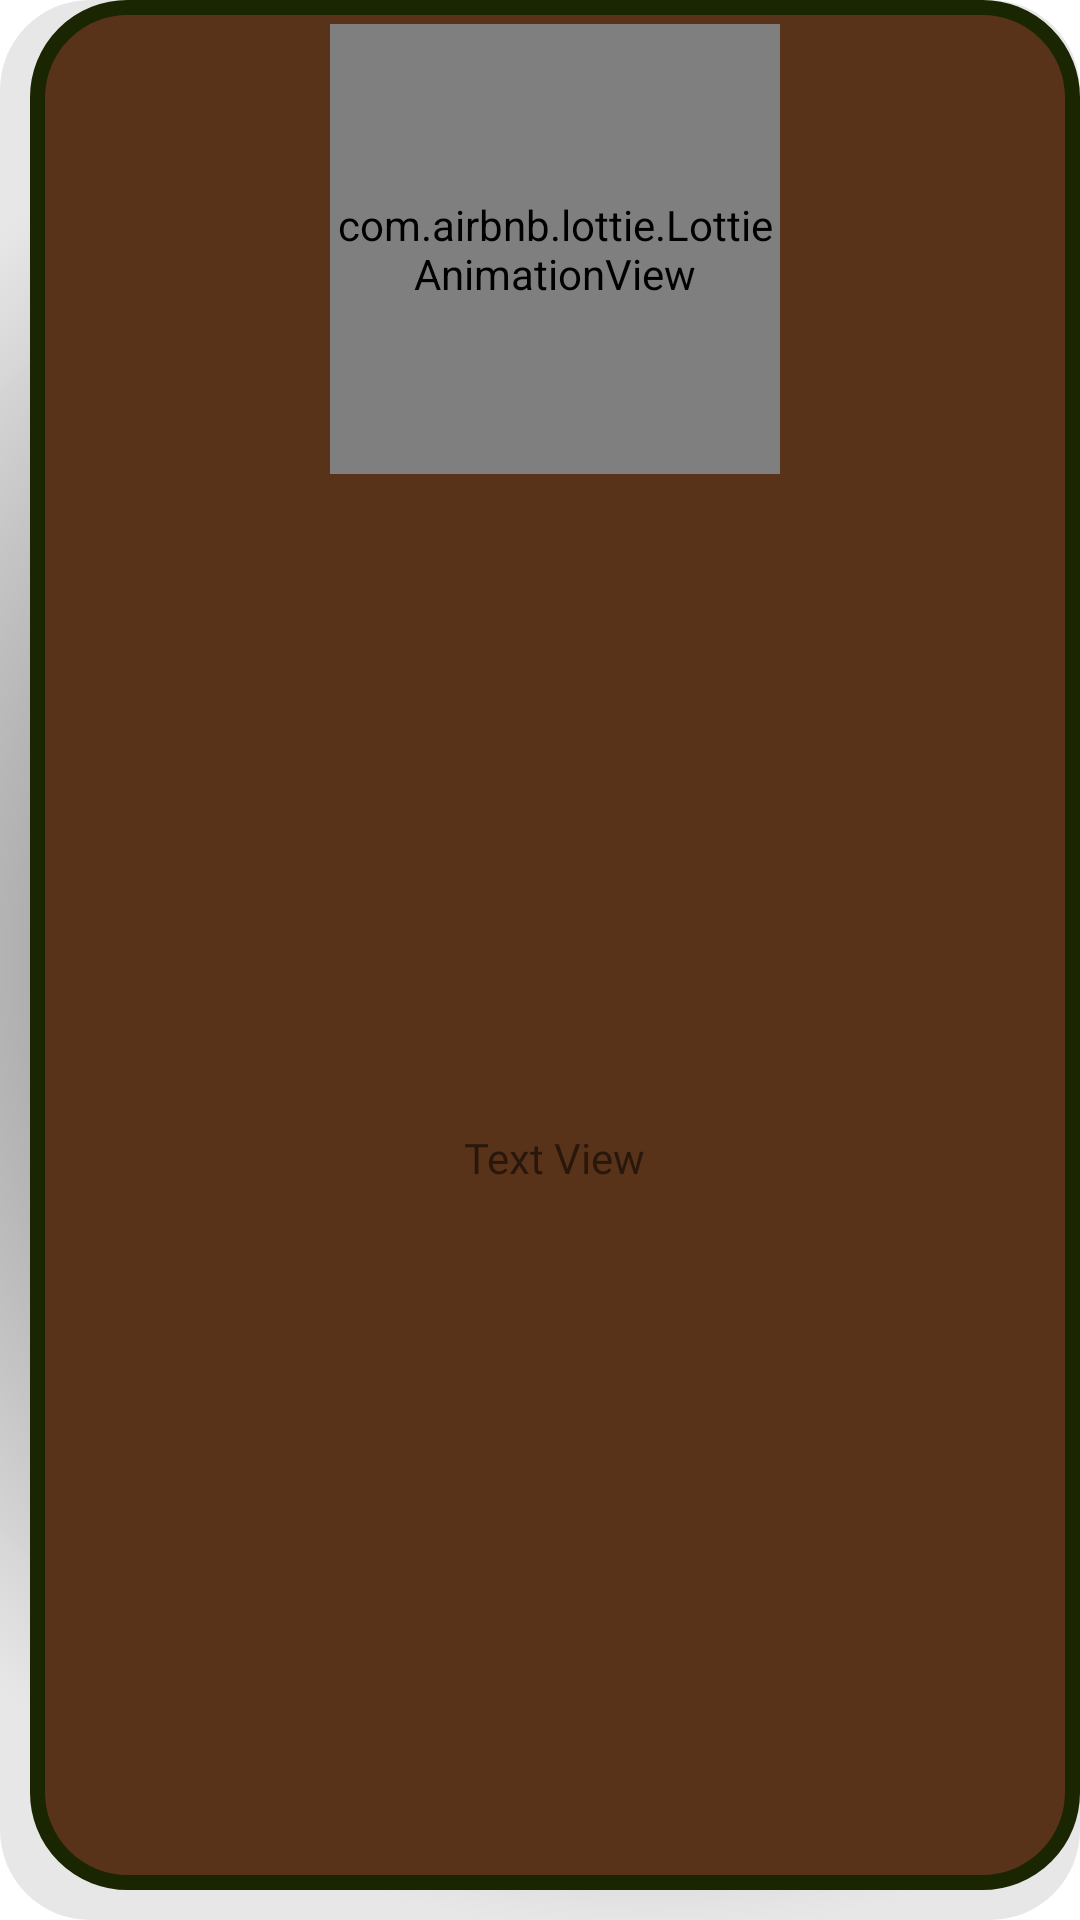

Produce the Android XML layout that renders to this screen, including the resource entries it uses.
<!-- AndroidManifest.xml: application theme Theme.ALFATEAM -->
<!-- res/layout/menuapp_item.xml -->
<?xml version="1.0" encoding="utf-8"?>
<LinearLayout xmlns:android="http://schemas.android.com/apk/res/android"
    xmlns:app="http://schemas.android.com/apk/res-auto"
    xmlns:tools="http://schemas.android.com/tools"
    android:layout_width="match_parent"
    android:layout_height="wrap_content"
    android:layout_margin="16dp"
    android:background="@drawable/appitem_background"
    android:orientation="vertical">

    <com.airbnb.lottie.LottieAnimationView
        android:id="@+id/lotie_anim_app"
        android:layout_width="150dp"
        android:layout_height="150dp"
        android:layout_gravity="center"
        android:layout_marginTop="8dp"
        app:lottie_autoPlay="true"
        app:lottie_loop="true"
        app:lottie_rawRes="@raw/dollar_lottie"
        app:lottie_repeatMode="reverse" />

    <TextView
        android:id="@+id/app_name"
        android:layout_width="wrap_content"
        android:layout_height="wrap_content"
        android:layout_gravity="center"
        android:layout_marginStart="16dp"
        android:layout_marginEnd="16dp"
        android:layout_marginBottom="16dp"
        android:layout_weight="1"
        android:fontFamily="@font/grafiti_font"
        android:gravity="center"
        android:padding="5dp"
        android:text="Text View" />
</LinearLayout>
<!-- resources referenced by this layout -->
<resources>
  <!-- drawable appitem_background (drawable) -->
  <?xml version="1.0" encoding="utf-8"?>
  <layer-list xmlns:android="http://schemas.android.com/apk/res/android" >
  
  
      <item>
          <shape xmlns:android="http://schemas.android.com/apk/res/android" >
              <solid android:color="#2B2726"  />
              <corners android:radius="30dp" />
  
              <padding
                  android:bottom="10dp"
                  android:left="10dp"
                  android:right="0dp"
                  android:top="0dp" />
              <gradient
                  android:centerColor="#66000000"
                  android:centerX="0.6"
                  android:centerY="0.5"
                  android:endColor="#1A151313"
                  android:gradientRadius="90%"
                  android:type="radial"/>
          </shape>
      </item>
  
      <item >
  <shape xmlns:android="http://schemas.android.com/apk/res/android" >
      <solid android:color="#59321A"  />
      <corners android:radius="30dp" />
      <stroke
          android:width="5dp"
          android:color="#1A2502" />
  </shape>
  </item>
  
  
  
  
  </layer-list>
  <style name="Theme.ALFATEAM" parent="Theme.MaterialComponents.DayNight.NoActionBar">
          
          <item name="colorPrimary">@color/purple_500</item>
          <item name="colorPrimaryVariant">@color/purple_700</item>
          <item name="colorOnPrimary">@color/white</item>
          
          <item name="colorSecondary">@color/teal_200</item>
          <item name="colorSecondaryVariant">@color/teal_700</item>
          <item name="colorOnSecondary">@color/black</item>
          
          <item name="android:statusBarColor" tools:targetApi="l">?attr/colorPrimaryVariant</item>
          
          <item name="android:windowFullscreen">true</item>
          <item name="android:windowContentOverlay">@null</item>
          <item name="android:windowNoTitle">true</item>
      </style>
  <color name="purple_500">#FF6200EE</color>
  <color name="purple_700">#FF3700B3</color>
  <color name="white">#FFFFFFFF</color>
  <color name="teal_200">#FF03DAC5</color>
  <color name="teal_700">#FF018786</color>
  <color name="black">#FF000000</color>
</resources>
